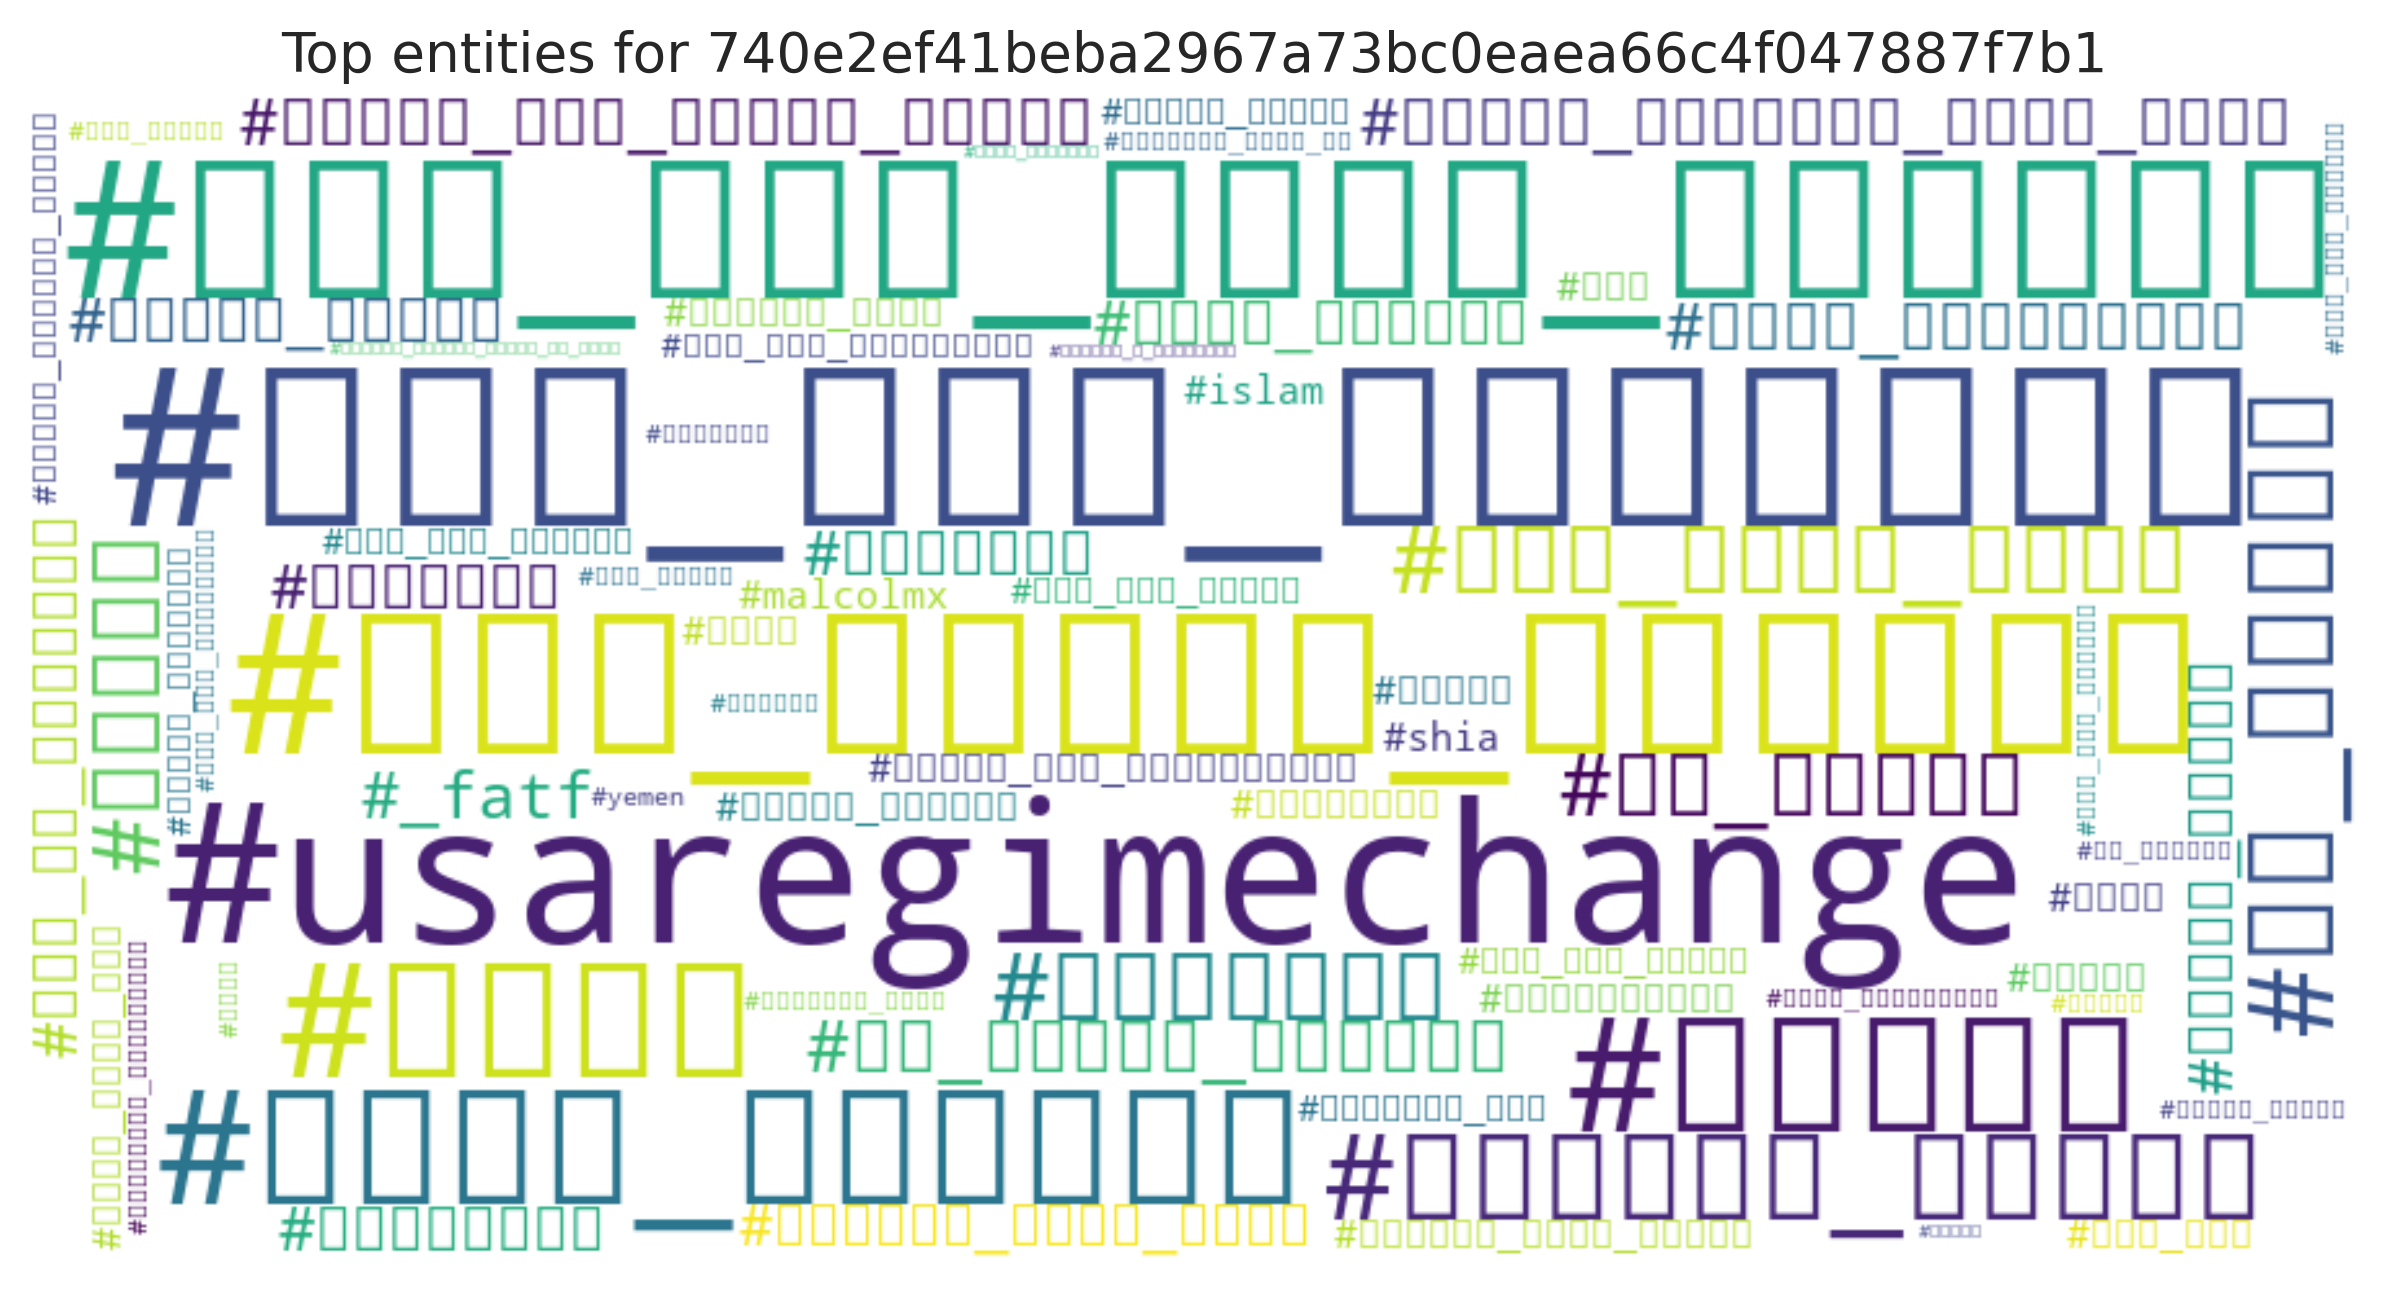

The table this chart was drawn from, first rows:
entity, count
#چهل_سال_سازندگی, 4
#usaregimechange, 3
#چهل_سالگی_انقلاب, 3
#چهل_سال_شکست_آمریکا, 3
#بعثت_انقلاب, 2
#اسلام, 2
#شیعه, 2
#بک_دهنده, 1
#موسیقی_مزخرف, 1
#سنت_حسنه_فالو, 1
#آقامیری, 1
#منوتو, 1
#کم_فالور, 1
#يا_فاطمة_الزهرا, 1
#اللهم_عجل_لولیک_الفرج, 1
#_fatf, 1
#آزمون_انقلابی_بودن_مجمع, 1
#انتم_المسئولون, 1
#افول_آمریکا, 1
#مسعود_صابری, 1
#مرگ_بر_اسرائیل, 1
#نظرسنجی, 1
#پایان_شیطان, 1
#محرم۷۱۶, 1
#فاطمیون۴, 1
#شفافيت_آراء_مجمع, 1
#زندگی_سگی_اسرائیلیها, 1
#روزبه_شمشیری, 1
#شهید, 1
#پالرمو_عليه_معيشت, 1
#مالکوم_ایکس, 1
#قرآن, 1
#islam, 1
#shia, 1
#malcolmx, 1
#اللهم, 1
#حرف, 1
#آینده?روشن, 1
#ترکمنچاه, 1
#دهه_فجر, 1
#پهلوی, 1
#امام_موسی_صدر, 1
#چهل_سال_دشمنی, 1
#ایران_مقتدر, 1
#چهل_سال_اقتدار, 1
#سیدموسی_صدر, 1
#چهل_سال_خیانت, 1
#چهل_سال_سرافکندگی, 1
#تحریم_ظالمانه, 1
#دخالت_مستقیم_نظامی, 1
#احمقهای_درجه_یک, 1
#ایران_هراسی, 1
#حسنی_پاسخگوباش, 1
#جعفرزاده_پاسخگوباش, 1
#کارآمدی_نظام, 1
#چهل_سالگی, 1
#ضد_انقلاب, 1
#چهل_سال_خودباوری, 1
#چهل_سال_افتخار, 1
#چهل_سال_پیروزی, 1
... 10 more rows
